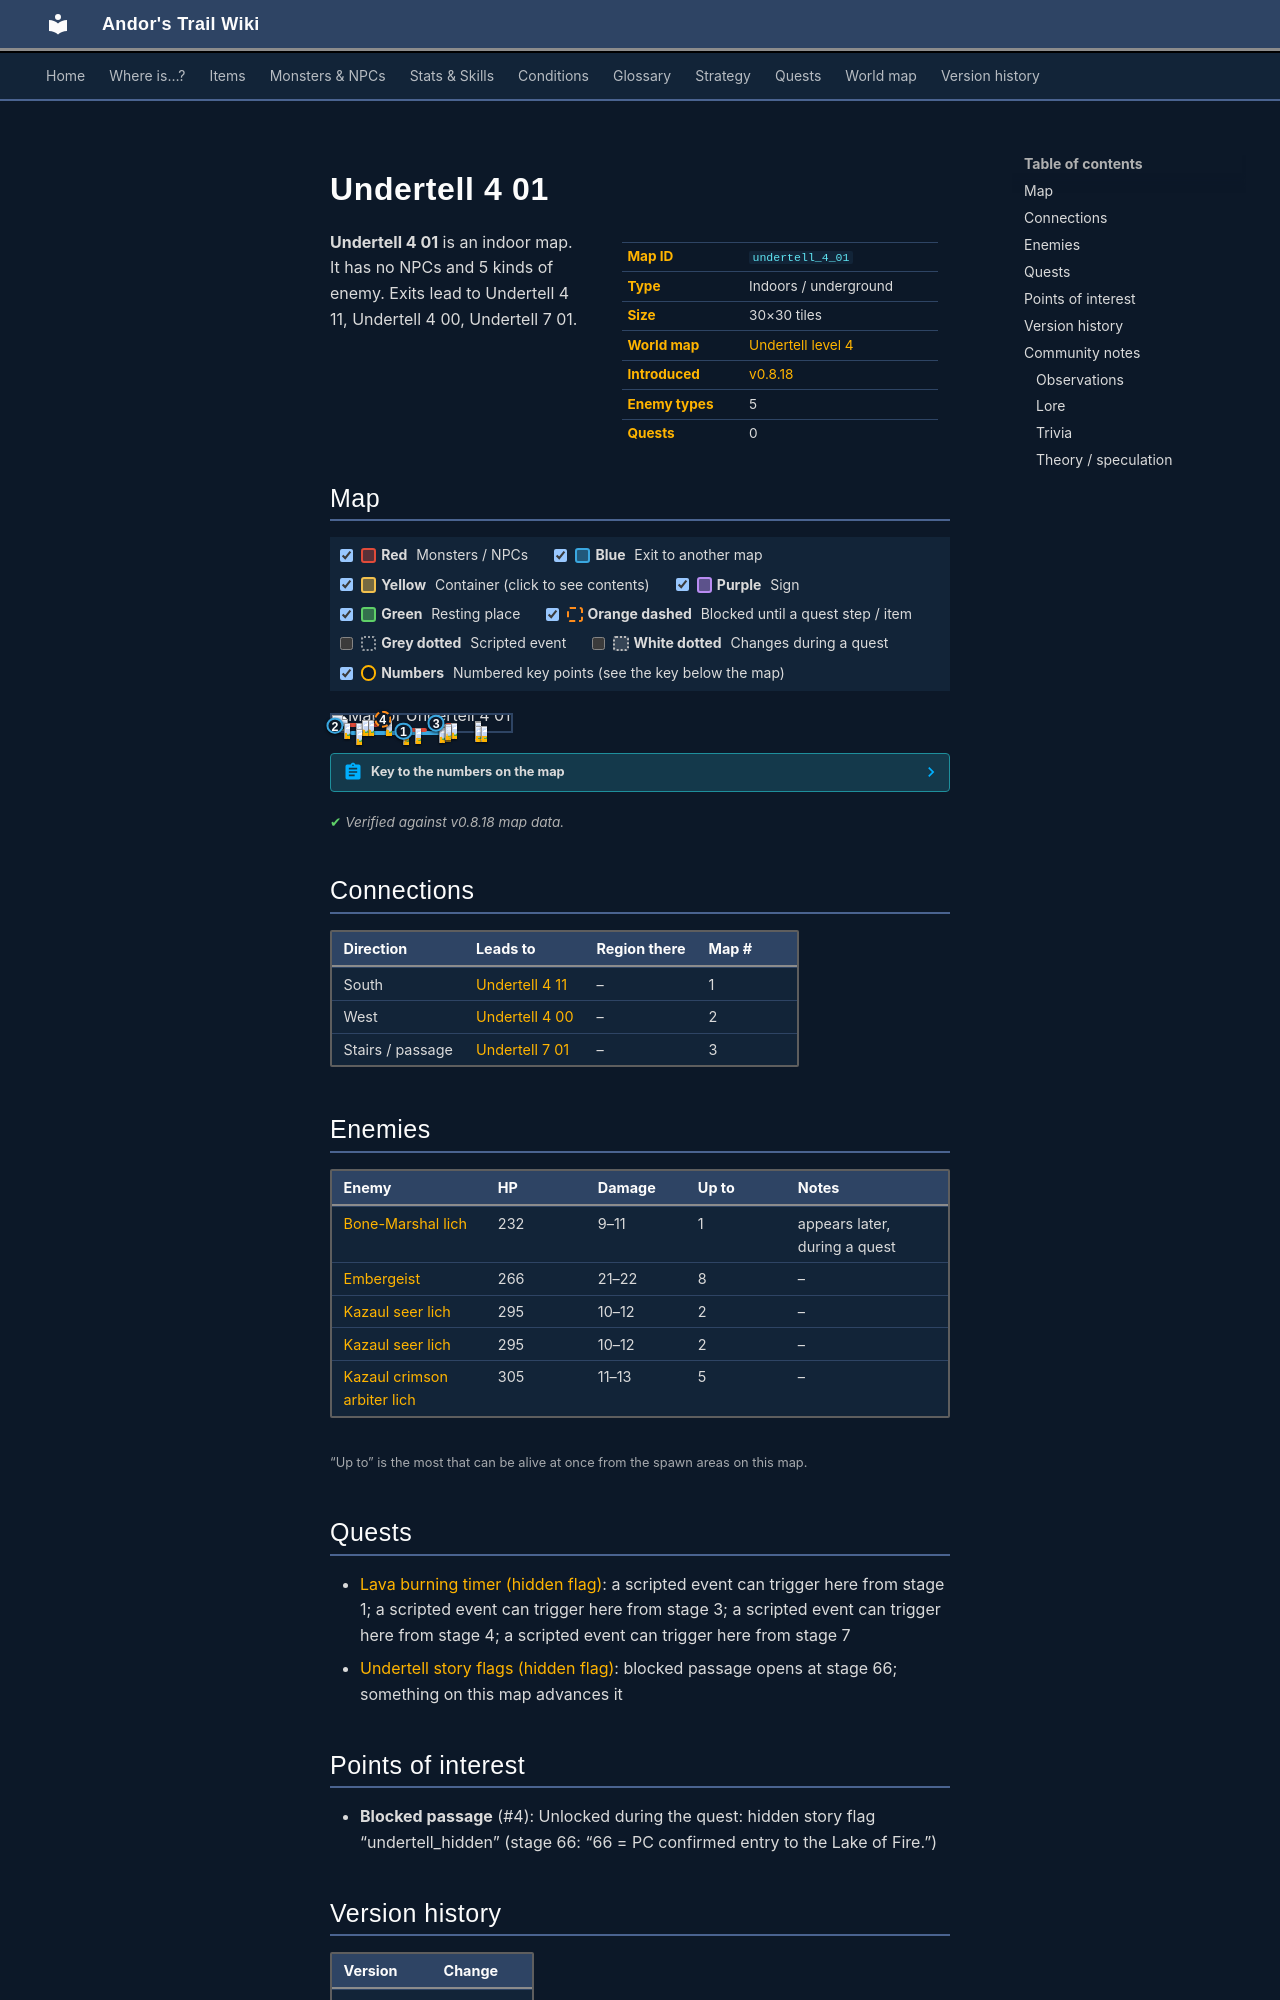

repository: asdfghjkl628/Andor-s-Trail-Wikiiii · page: maps/undertell_4_01/index.html · generator: mkdocs

---
description: "Undertell 4 01 is an indoor location in Andor's Trail. Enemies: Bone-Marshal lich, Embergeist, Kazaul seer lich, Kazaul crimson arbiter lich. Exits to Undertell 4 11, Undertell 4 00, Undertell 7 01."
---

# Undertell 4 01

<div class="infobox" markdown>

| | |
|---|---|
| **Map ID** | `undertell_4_01` |
| **Type** | Indoors / underground |
| **Size** | 30×30 tiles |
| **World map** | [Undertell level 4](index.md) |
| **Introduced** | [v0.8.18](../versions/0.8.18.md) |
| **Enemy types** | 5 |
| **Quests** | 0 |

</div>

**Undertell 4 01** is an indoor map. It has no NPCs and 5 kinds of enemy. Exits lead to Undertell 4 11, Undertell 4 00, Undertell 7 01.
